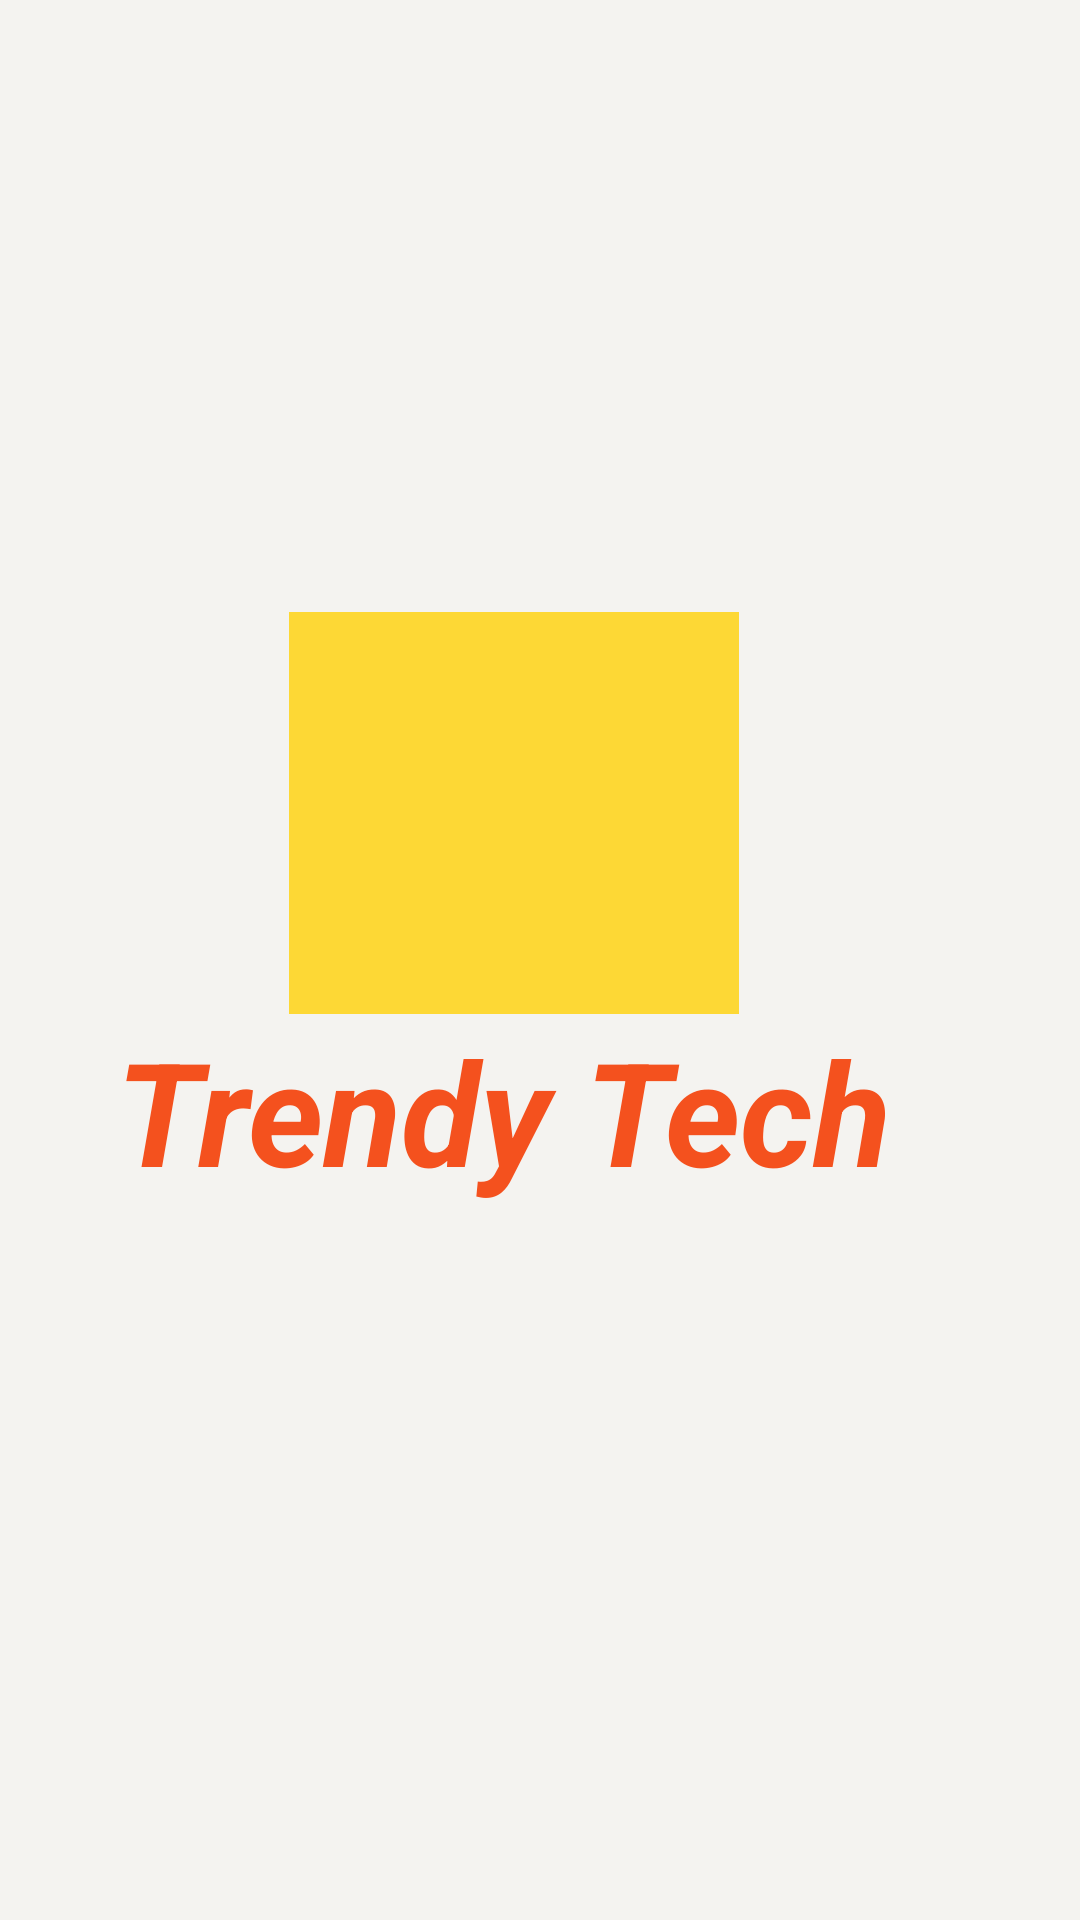

Produce the Android XML layout that renders to this screen, including the resource entries it uses.
<!-- AndroidManifest.xml: application theme Theme.TrendyTech -->
<!-- res/layout/activity_splash.xml -->
<?xml version="1.0" encoding="utf-8"?>
<androidx.constraintlayout.widget.ConstraintLayout xmlns:android="http://schemas.android.com/apk/res/android"
    xmlns:app="http://schemas.android.com/apk/res-auto"
    xmlns:tools="http://schemas.android.com/tools"
    android:layout_width="match_parent"
    android:layout_height="match_parent"
    android:background="#F4F3F0"
    tools:context=".SplashActivity">

    <TextView
        android:id="@+id/textView"
        android:layout_width="wrap_content"
        android:layout_height="wrap_content"
        android:text="Trendy Tech"
        android:textColor="#F4511E"
        android:textSize="48sp"
        android:textStyle="bold|italic"
        app:layout_constraintEnd_toEndOf="@+id/imageView"
        app:layout_constraintHorizontal_bias="0.532"
        app:layout_constraintStart_toStartOf="@+id/imageView"
        app:layout_constraintTop_toBottomOf="@+id/imageView" />

    <ImageView
        android:id="@+id/imageView"
        android:layout_width="150dp"
        android:layout_height="134dp"
        android:layout_marginTop="204dp"
        android:background="#FDD835"
        android:backgroundTint="#FDD835"
        app:layout_constraintEnd_toEndOf="parent"
        app:layout_constraintHorizontal_bias="0.459"
        app:layout_constraintStart_toStartOf="parent"
        app:layout_constraintTop_toTopOf="parent"
        app:srcCompat="@drawable/ic_baseline_shopping_bag_24" />

    <ImageView
        android:id="@+id/imageView2"
        android:layout_width="231dp"
        android:layout_height="49dp"
        android:layout_marginTop="236dp"
        app:layout_constraintBottom_toBottomOf="parent"
        app:layout_constraintEnd_toEndOf="parent"
        app:layout_constraintHorizontal_bias="0.422"
        app:layout_constraintStart_toStartOf="parent"
        app:layout_constraintTop_toBottomOf="@+id/textView"
        app:layout_constraintVertical_bias="0.909"
        app:srcCompat="@drawable/improve10x_logo__2_" />
</androidx.constraintlayout.widget.ConstraintLayout>
<!-- resources referenced by this layout -->
<resources>
  <style name="Theme.TrendyTech" parent="Theme.MaterialComponents.DayNight.DarkActionBar">
          
          <item name="colorPrimary">@color/purple_500</item>
          <item name="colorPrimaryVariant">@color/purple_700</item>
          <item name="colorOnPrimary">@color/white</item>
          
          <item name="colorSecondary">@color/teal_200</item>
          <item name="colorSecondaryVariant">@color/teal_700</item>
          <item name="colorOnSecondary">@color/black</item>
          
          <item name="android:statusBarColor">?attr/colorPrimaryVariant</item>
          
      </style>
  <!-- not gathered from this repository: default colours our renderer supplied (Android Studio template values) -->
  <color name="purple_500">#FF6200EE</color>
  <color name="purple_700">#FF3700B3</color>
  <color name="teal_200">#FF03DAC5</color>
  <color name="teal_700">#FF018786</color>
  <color name="black">#FF000000</color>
  <color name="white">#FFFFFFFF</color>
</resources>
